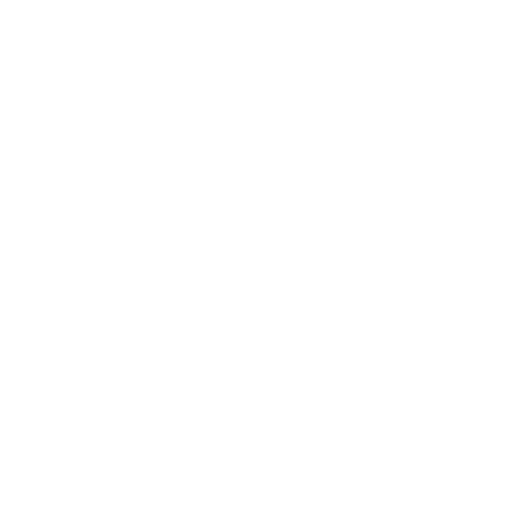
t = 0.00 s
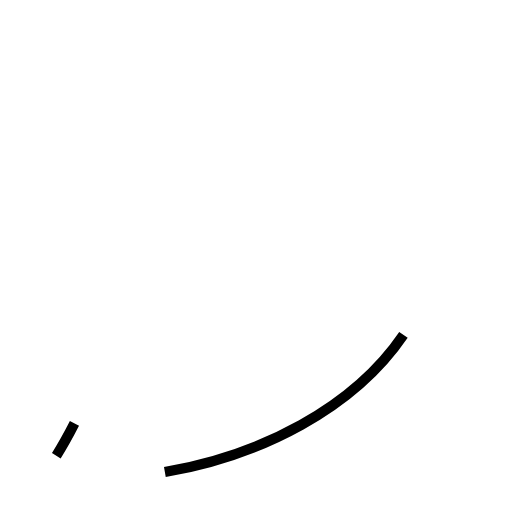
t = 0.94 s
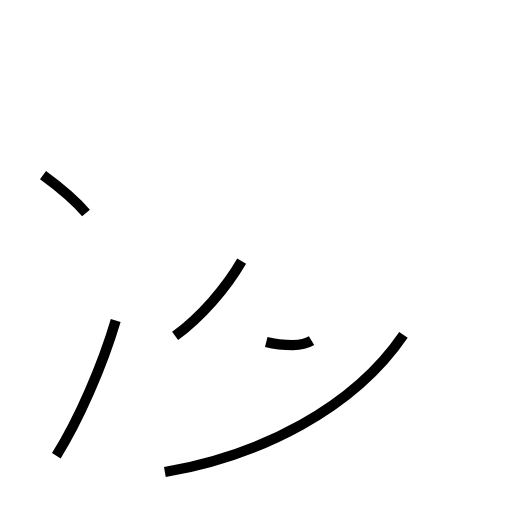
t = 1.86 s
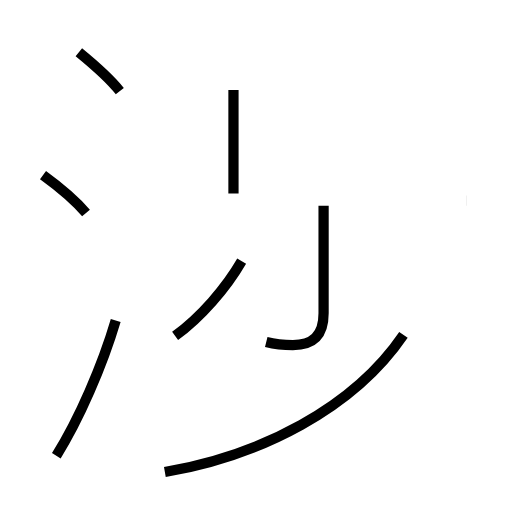
t = 2.74 s
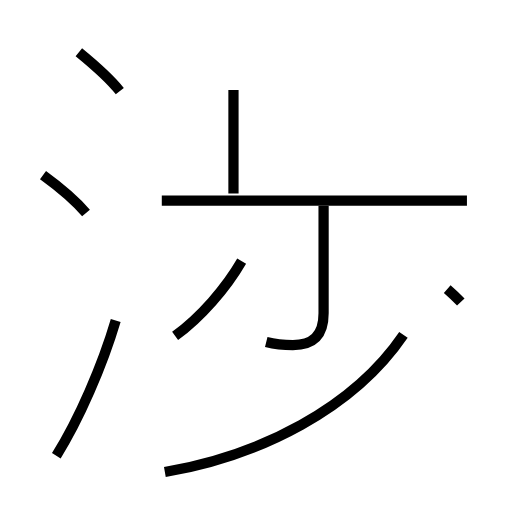
t = 3.69 s
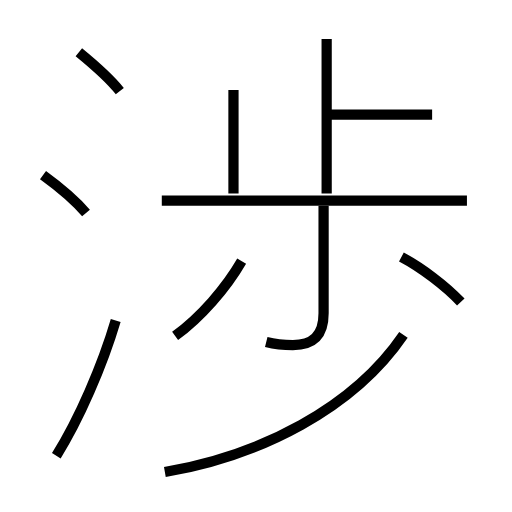
t = 4.61 s

The animated SVG that drew these frames (rendered in a browser with its animation timeline set to each time). Animation: 11 SMIL elements (animate=11); one cycle of 4.61 s.

<?xml version='1.0' encoding='utf-8'?>
<svg viewBox="0.0 -6.0 50.0 50.0" version="1.1" xmlns="http://www.w3.org/2000/svg"><rect x="-1000" y="-1000" width="2000" height="2000" stroke="white" fill="white" /><g style="fill:none;stroke:#000000;stroke-width:1"><path d="M 16.1 2.1 C 25.4 0.5 34.5 -4.1 39.4 -11.3 " transform="translate(0.0 38.0)" stroke-dasharray="27.580124672150117" stroke-dashoffset="27.580124672150117"><animate attributeName="stroke-dashoffset" from="27.580124672150117" to="0" dur="0.8274037401645035s" begin="0s; anim_end.end" fill="freeze" id="anim0" /></path><path d="M 5.5 0.5 C 7.7 -3.0 10.0 -8.3 11.3 -12.7 " transform="translate(0.0 38.0)" stroke-dasharray="14.456242471614317" stroke-dashoffset="14.456242471614317"><animate attributeName="stroke-dashoffset" from="14.456242471614317" to="0" dur="0.4336872741484295s" begin="anim0.end" fill="freeze" id="anim1" /></path><path d="M 8.4 -23.2 C 7.2 -24.6 5.3 -26.1 4.2 -26.9 " transform="translate(0.0 38.0)" stroke-dasharray="5.608257130601457" stroke-dashoffset="5.608257130601457"><animate attributeName="stroke-dashoffset" from="5.608257130601457" to="0" dur="0.1682477139180437s" begin="anim1.end" fill="freeze" id="anim2" /></path><path d="M 17.1 -11.2 C 19.6 -13.0 22.1 -15.9 23.6 -18.5 " transform="translate(0.0 38.0)" stroke-dasharray="9.839203326184457" stroke-dashoffset="9.839203326184457"><animate attributeName="stroke-dashoffset" from="9.839203326184457" to="0" dur="0.29517609978553366s" begin="anim2.end" fill="freeze" id="anim3" /></path><path d="M 26.0 -10.6 C 26.8 -10.4 27.6 -10.3 28.6 -10.3 C 30.5 -10.3 31.6 -11.2 31.6 -13.4 L 31.6 -23.9 " transform="translate(0.0 38.0)" stroke-dasharray="18.083164906905687" stroke-dashoffset="18.083164906905687"><animate attributeName="stroke-dashoffset" from="18.083164906905687" to="0" dur="0.5424949472071706s" begin="anim3.end" fill="freeze" id="anim4" /></path><path d="M 11.7 -35.1 C 10.6 -36.5 8.8 -38.0 7.7 -38.9 " transform="translate(0.0 38.0)" stroke-dasharray="5.527400052414648" stroke-dashoffset="5.527400052414648"><animate attributeName="stroke-dashoffset" from="5.527400052414648" to="0" dur="0.16582200157243943s" begin="anim4.end" fill="freeze" id="anim5" /></path><path d="M 22.8 -25.1 L 22.8 -35.2 " transform="translate(0.0 38.0)" stroke-dasharray="10.100000000000001" stroke-dashoffset="10.100000000000001"><animate attributeName="stroke-dashoffset" from="10.100000000000001" to="0" dur="0.30300000000000005s" begin="anim5.end" fill="freeze" id="anim6" /></path><path d="M 45.6 -24.4 L 15.8 -24.4 " transform="translate(0.0 38.0)" stroke-dasharray="29.8" stroke-dashoffset="29.8"><animate attributeName="stroke-dashoffset" from="29.8" to="0" dur="0.894s" begin="anim6.end" fill="freeze" id="anim7" /></path><path d="M 45.0 -14.5 C 43.5 -16.1 41.1 -17.9 39.2 -18.9 " transform="translate(0.0 38.0)" stroke-dasharray="7.30808099723524" stroke-dashoffset="7.30808099723524"><animate attributeName="stroke-dashoffset" from="7.30808099723524" to="0" dur="0.21924242991705717s" begin="anim7.end" fill="freeze" id="anim8" /></path><path d="M 31.9 -25.1 L 31.9 -40.2 " transform="translate(0.0 38.0)" stroke-dasharray="15.100000000000001" stroke-dashoffset="15.100000000000001"><animate attributeName="stroke-dashoffset" from="15.100000000000001" to="0" dur="0.453s" begin="anim8.end" fill="freeze" id="anim9" /></path><path d="M 42.2 -32.8 L 31.9 -32.8" transform="translate(0.0 38.0)" stroke-dasharray="10.300000000000004" stroke-dashoffset="10.300000000000004"><animate attributeName="stroke-dashoffset" from="10.300000000000004" to="0" dur="0.3090000000000001s" begin="anim9.end" fill="freeze" id="anim_end" /></path></g></svg>
